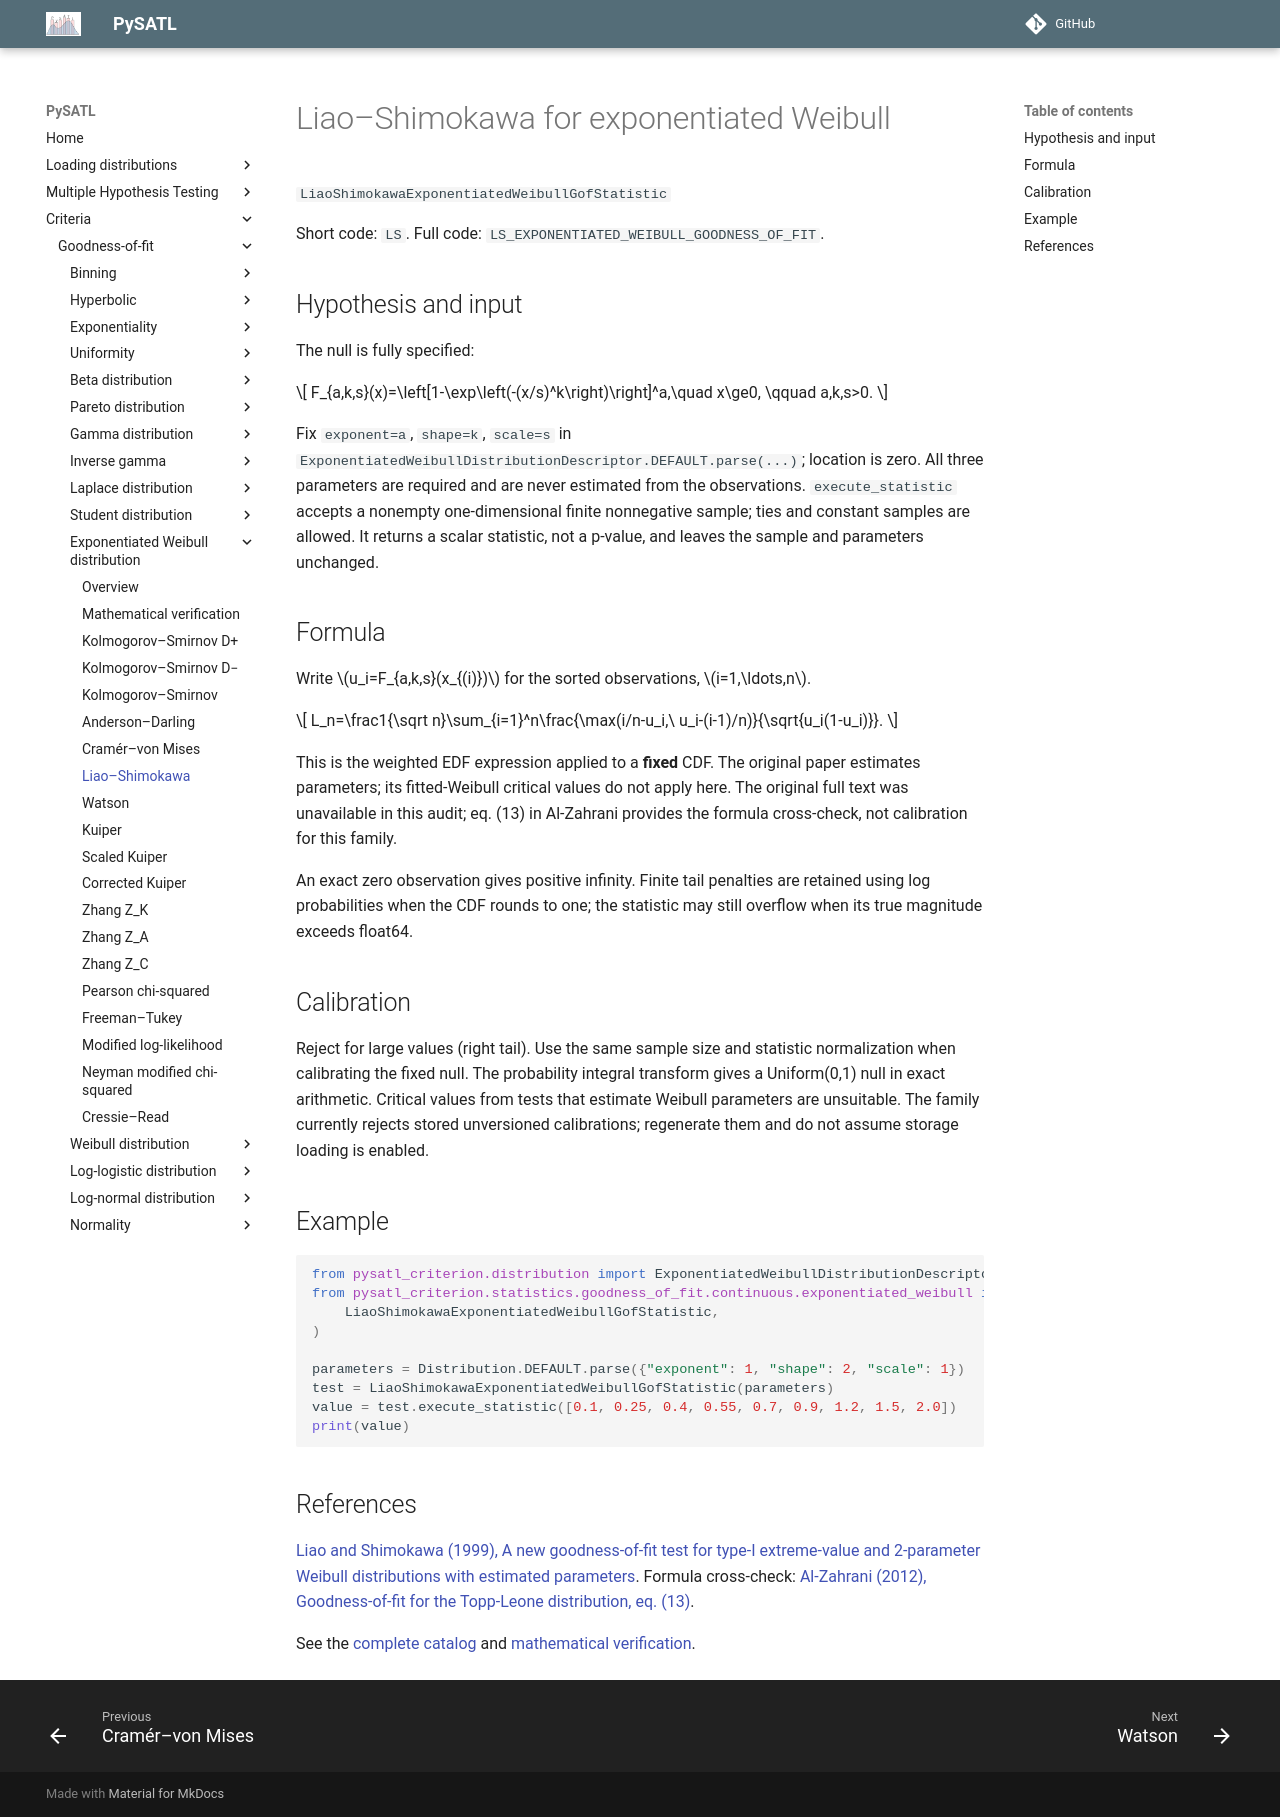

repository: PySATL/pysatl-criterion · page: en/main/criteria/goodness-of-fit/exponentiated-weibull/liao_shimokawa_exponentiated_weibull_criterion/index.html · generator: mkdocs

# Liao–Shimokawa for exponentiated Weibull

`LiaoShimokawaExponentiatedWeibullGofStatistic`

Short code: `LS`. Full code: `LS_EXPONENTIATED_WEIBULL_GOODNESS_OF_FIT`.

## Hypothesis and input

The null is fully specified:

$$
F_{a,k,s}(x)=\left[1-\exp\left(-(x/s)^k\right)\right]^a,\quad x\ge0,
\qquad a,k,s>0.
$$

Fix `exponent=a`, `shape=k`, `scale=s` in
`ExponentiatedWeibullDistributionDescriptor.DEFAULT.parse(...)`; location is zero.
All three parameters are required and are never estimated from the observations.
`execute_statistic` accepts a nonempty one-dimensional finite nonnegative sample;
ties and constant samples are allowed. It returns a scalar statistic, not a p-value,
and leaves the sample and parameters unchanged.

## Formula

Write $u_i=F_{a,k,s}(x_{(i)})$ for the sorted observations, $i=1,\ldots,n$.

$$
L_n=\frac1{\sqrt n}\sum_{i=1}^n\frac{\max(i/n-u_i,\ u_i-(i-1)/n)}{\sqrt{u_i(1-u_i)}}.
$$

This is the weighted EDF expression applied to a **fixed** CDF. The original paper estimates parameters; its fitted-Weibull critical values do not apply here. The original full text was unavailable in this audit; eq. (13) in Al-Zahrani provides the formula cross-check, not calibration for this family.

An exact zero observation gives positive infinity. Finite tail penalties are retained using log probabilities when the CDF rounds to one; the statistic may still overflow when its true magnitude exceeds float64.

## Calibration

Reject for large values (right tail). Use the same sample size and statistic normalization when calibrating the fixed null. The probability integral transform gives a Uniform(0,1) null in exact arithmetic. Critical values from tests that estimate Weibull parameters are unsuitable. The family currently rejects stored unversioned calibrations; regenerate them and do not assume storage loading is enabled.

## Example

```python
from pysatl_criterion.distribution import ExponentiatedWeibullDistributionDescriptor as Distribution
from pysatl_criterion.statistics.goodness_of_fit.continuous.exponentiated_weibull import (
    LiaoShimokawaExponentiatedWeibullGofStatistic,
)

parameters = Distribution.DEFAULT.parse({"exponent": 1, "shape": 2, "scale": 1})
test = LiaoShimokawaExponentiatedWeibullGofStatistic(parameters)
value = test.execute_statistic([0.1, 0.25, 0.4, 0.55, 0.7, 0.9, 1.2, 1.5, 2.0])
print(value)
```

## References

[Liao and Shimokawa (1999), A new goodness-of-fit test for type-I extreme-value and 2-parameter Weibull distributions with estimated parameters](https://doi.org/10.1080/00949659908811965). Formula cross-check: [Al-Zahrani (2012), Goodness-of-fit for the Topp-Leone distribution, eq. (13)](https://www.m-hikari.com/ams/ams-2012/ams-125-128-2012/alzahraniAMS125-128-2012.pdf).

See the [complete catalog](index.md) and [mathematical verification](mathematical-validation.md).
